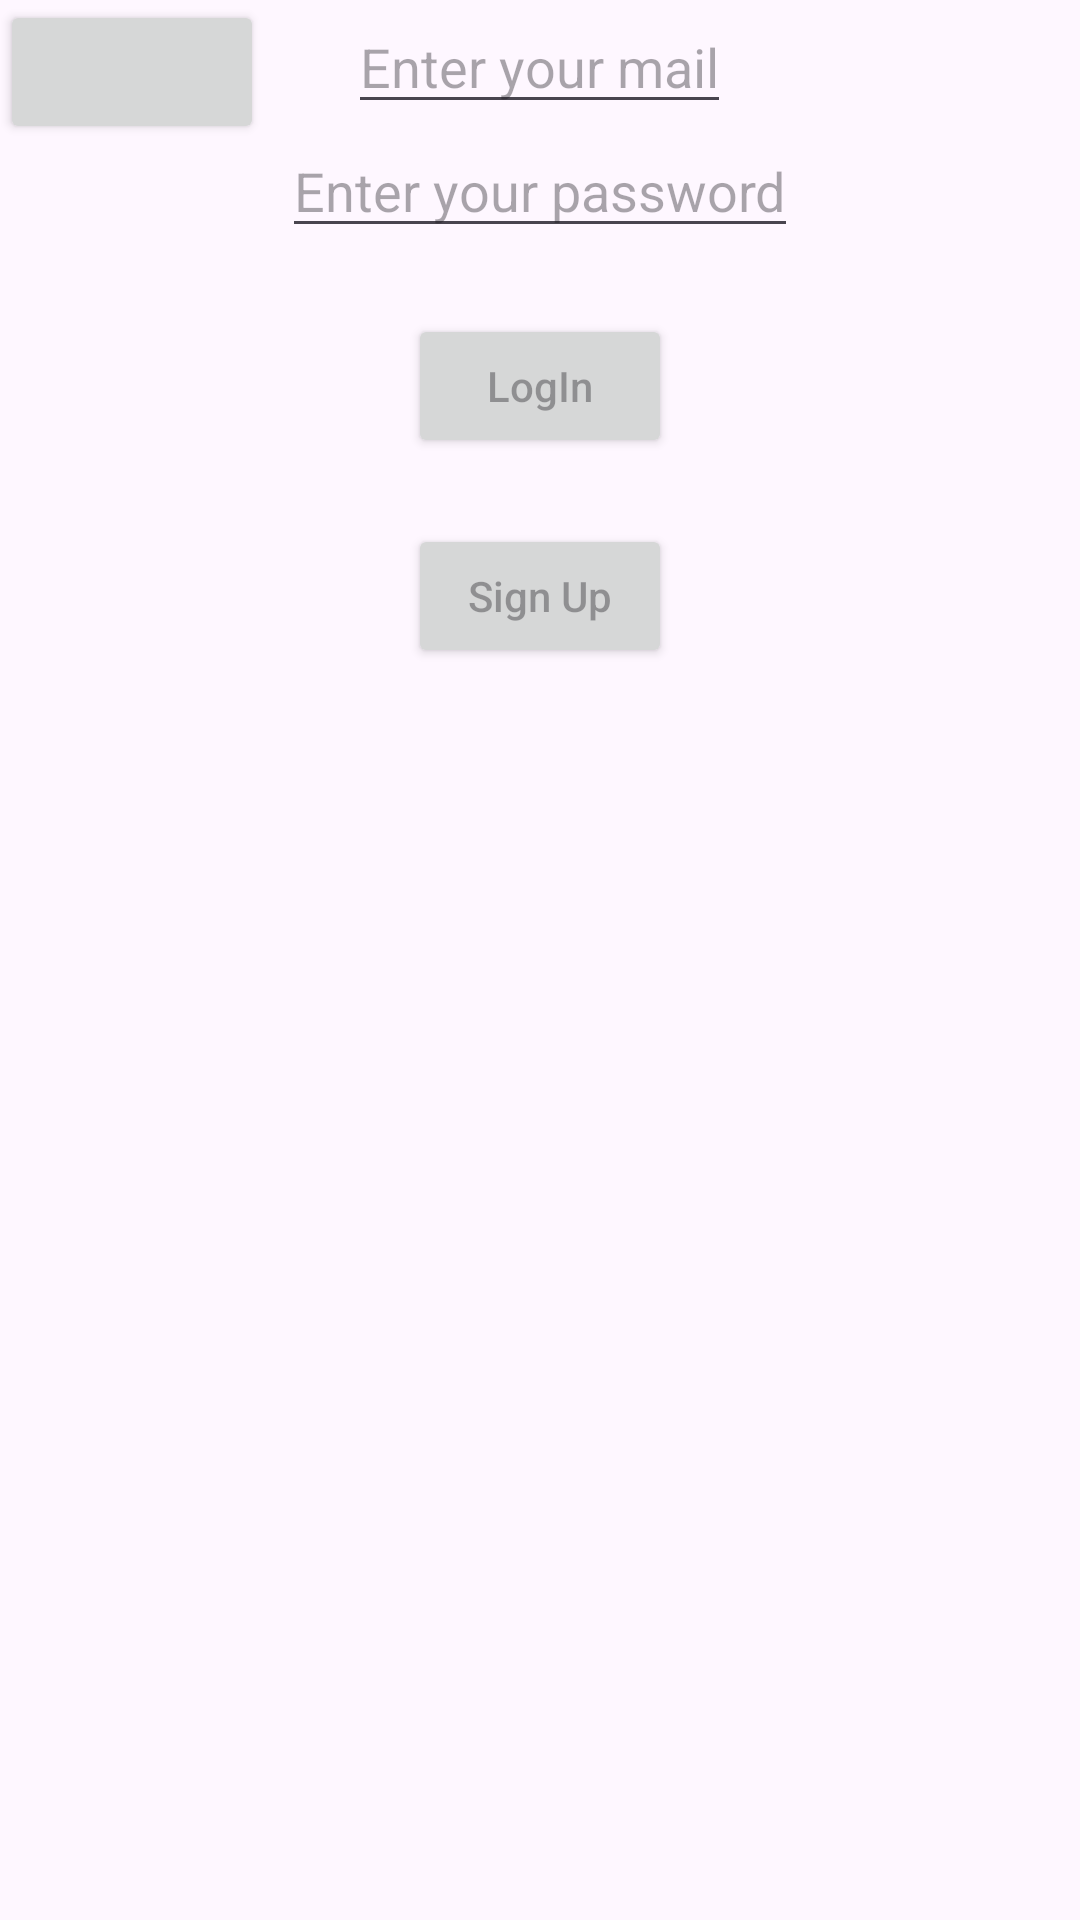

Here is an Android app screen rendered from its layout file. Give the layout XML and the strings, colors and styles it references.
<!-- AndroidManifest.xml: application theme Theme.Hackstreet_Hackthon -->
<!-- res/layout/activity_sign_in.xml -->
<?xml version="1.0" encoding="utf-8"?>
<RelativeLayout xmlns:android="http://schemas.android.com/apk/res/android"
    xmlns:app="http://schemas.android.com/apk/res-auto"
    xmlns:tools="http://schemas.android.com/tools"
    android:id="@+id/main"
    android:layout_width="match_parent"
    android:layout_height="match_parent"
    tools:context=".Sign_In">

    <EditText
        android:layout_width="wrap_content"
        android:layout_height="wrap_content"
        android:id="@+id/email_id"
        android:layout_centerHorizontal="true"
        android:hint="Enter your mail"
        />
    <EditText
        android:layout_width="wrap_content"
        android:layout_height="wrap_content"
        android:id="@+id/password"
        android:hint="Enter your password"
        android:layout_below="@+id/email_id"
        android:layout_centerHorizontal="true"/>
    <Button
        android:layout_width="wrap_content"
        android:layout_height="wrap_content"
        android:layout_below="@+id/password"
        android:hint="LogIn"
        android:id="@+id/Login"
        android:layout_centerHorizontal="true"
        android:layout_marginTop="22dp"
        />
    <Button
        android:layout_width="wrap_content"
        android:layout_height="wrap_content"
        android:layout_below="@+id/Login"
        android:layout_centerHorizontal="true"
        android:layout_marginTop="22dp"
        android:hint="Sign Up"
        android:id="@+id/sign_up"/>
    <Button
        android:layout_width="wrap_content"
        android:layout_height="wrap_content"
        />

</RelativeLayout>
<!-- resources referenced by this layout -->
<resources>
  <style name="Theme.Hackstreet_Hackthon" parent="Base.Theme.Hackstreet_Hackthon" />
  <style name="Base.Theme.Hackstreet_Hackthon" parent="Theme.Material3.DayNight.NoActionBar">
          
          
      </style>
</resources>
